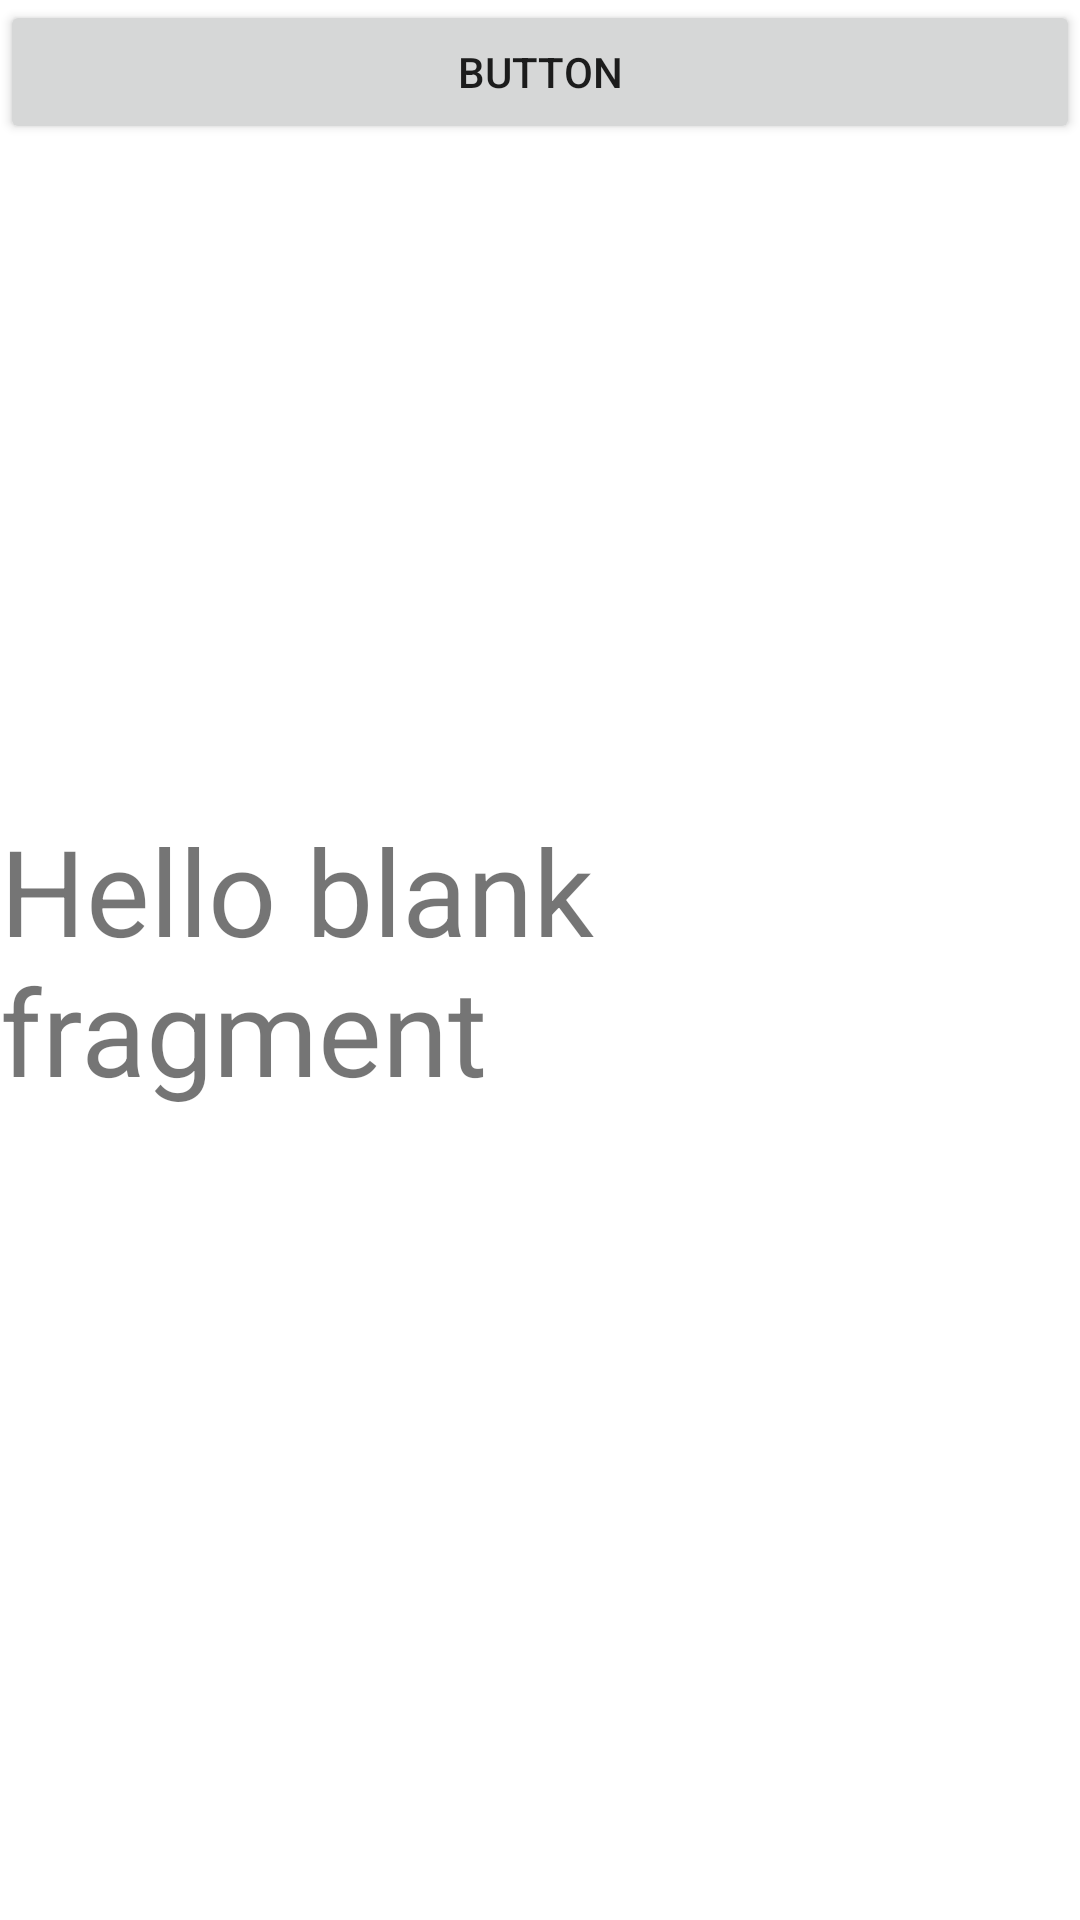

Write the Android layout XML for this screen, with the resource values it uses.
<!-- AndroidManifest.xml: application theme Theme.ScanerRadicado -->
<!-- res/layout/fragment_scan_qr_.xml -->
<?xml version="1.0" encoding="utf-8"?>
<FrameLayout xmlns:android="http://schemas.android.com/apk/res/android"
    xmlns:tools="http://schemas.android.com/tools"
    android:layout_width="match_parent"
    android:layout_height="match_parent"
    tools:context=".ScanQr_Fragment">

    
    <TextView
        android:layout_width="wrap_content"
        android:layout_height="wrap_content"
        android:layout_gravity="center"
        android:textSize="40dp"
        android:text="@string/hello_blank_fragment" />

    <Button
        android:id="@+id/button"
        android:layout_width="match_parent"
        android:layout_height="wrap_content"
        android:text="Button" />

</FrameLayout>
<!-- resources referenced by this layout -->
<resources>
  <string name="hello_blank_fragment">Hello blank fragment</string>
  <style name="Theme.ScanerRadicado" parent="Theme.MaterialComponents.DayNight.DarkActionBar">
          
          <item name="colorPrimary">@color/purple_500</item>
          <item name="colorPrimaryVariant">@color/purple_700</item>
          <item name="colorOnPrimary">@color/white</item>
          
          <item name="colorSecondary">@color/teal_200</item>
          <item name="colorSecondaryVariant">@color/teal_700</item>
          <item name="colorOnSecondary">@color/black</item>
          
          <item name="android:statusBarColor" tools:targetApi="l">?attr/colorPrimaryVariant</item>
          
      </style>
  <color name="purple_500">#FF6200EE</color>
  <color name="purple_700">#FF3700B3</color>
  <color name="white">#FFFFFFFF</color>
  <color name="teal_200">#FF03DAC5</color>
  <color name="teal_700">#FF018786</color>
  <color name="black">#FF000000</color>
</resources>
